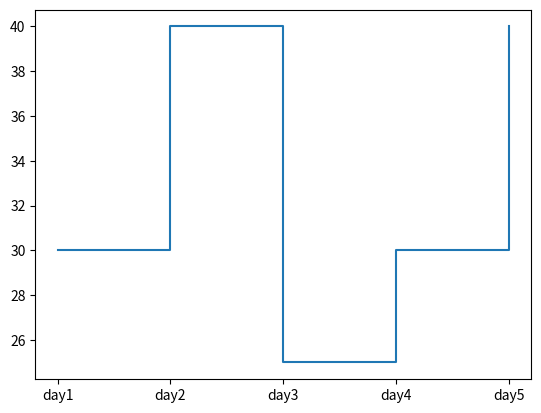

The matplotlib source for this figure:
import matplotlib.pyplot as plt
x=["day1","day2","day3","day4","day5"]
y= [30,40,25,30,40]

plt.step(x,y,where="post")
plt.show()